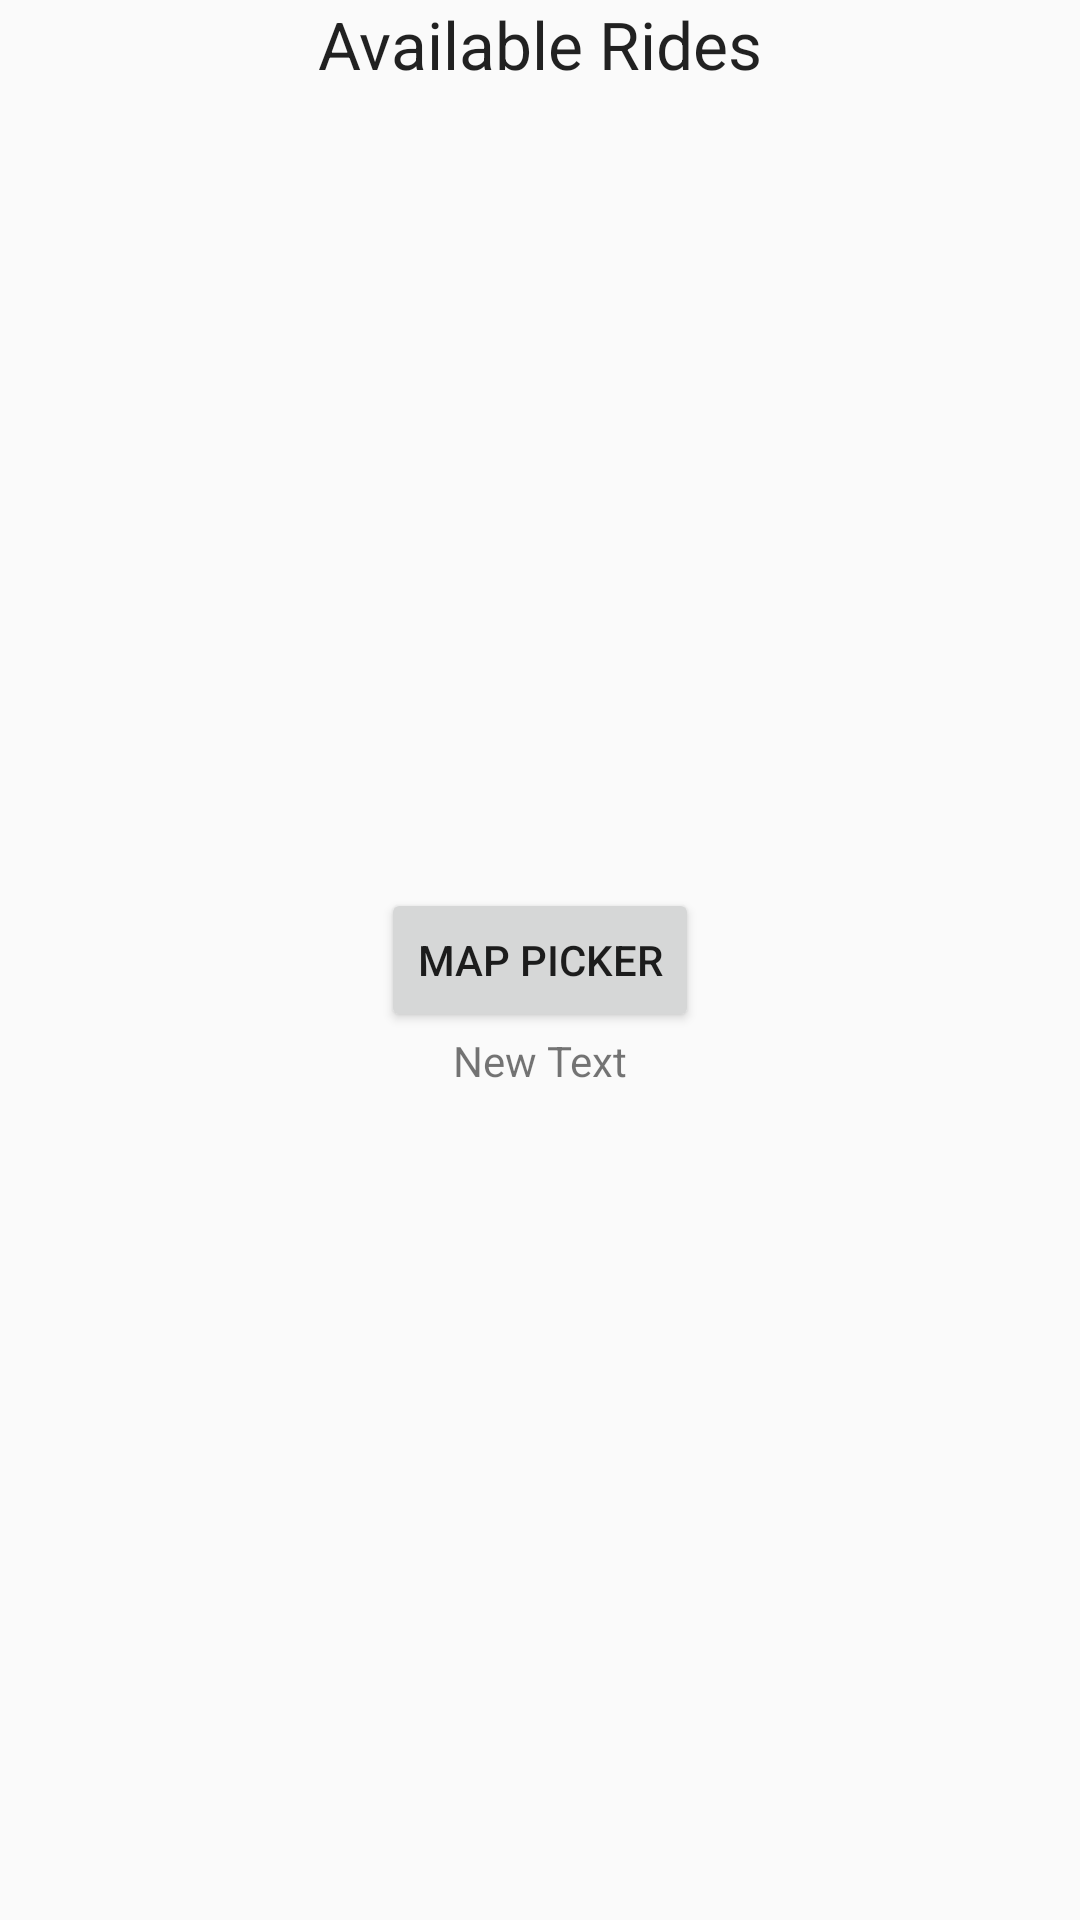

Here is an Android app screen rendered from its layout file. Give the layout XML and the strings, colors and styles it references.
<!-- AndroidManifest.xml: application theme AppTheme -->
<!-- res/layout/content_main.xml -->
<?xml version="1.0" encoding="utf-8"?>
<RelativeLayout xmlns:android="http://schemas.android.com/apk/res/android"
    xmlns:app="http://schemas.android.com/apk/res-auto"
    xmlns:tools="http://schemas.android.com/tools"
    android:layout_width="match_parent"
    android:layout_height="match_parent"
    android:paddingBottom="@dimen/activity_vertical_margin"
    android:paddingLeft="@dimen/activity_horizontal_margin"
    android:paddingRight="@dimen/activity_horizontal_margin"
    android:paddingTop="@dimen/activity_vertical_margin"
    app:layout_behavior="@string/appbar_scrolling_view_behavior"
    tools:context="hooapps.mac.hoober1.MainActivity"
    tools:showIn="@layout/activity_main">

    <TextView
        android:layout_width="wrap_content"
        android:layout_height="wrap_content"
        android:textAppearance="?android:attr/textAppearanceLarge"
        android:text="Available Rides"
        android:id="@+id/textView"
        android:layout_alignParentTop="true"
        android:layout_centerHorizontal="true" />

    <Button
        android:layout_width="wrap_content"
        android:layout_height="wrap_content"
        android:text="Map Picker"
        android:id="@+id/geoButton"
        android:layout_centerVertical="true"
        android:layout_centerHorizontal="true" />

    <TextView
        android:layout_width="wrap_content"
        android:layout_height="wrap_content"
        android:text="New Text"
        android:id="@+id/geoText"
        android:layout_below="@+id/geoButton"
        android:layout_centerHorizontal="true" />
</RelativeLayout>
<!-- res/layout/activity_main.xml (included above) -->
<?xml version="1.0" encoding="utf-8"?>
<android.support.design.widget.CoordinatorLayout xmlns:android="http://schemas.android.com/apk/res/android"
    xmlns:app="http://schemas.android.com/apk/res-auto"
    xmlns:tools="http://schemas.android.com/tools"
    android:layout_width="match_parent"
    android:layout_height="match_parent"
    android:fitsSystemWindows="true"
    tools:context="hooapps.mac.hoober1.MainActivity">

    
        
        
        

        
            
            
            
            
            

    

    <include layout="@layout/content_main" />

    <android.support.design.widget.FloatingActionButton
        android:id="@+id/fab"
        android:layout_width="wrap_content"
        android:layout_height="wrap_content"
        android:layout_gravity="bottom|end"
        android:layout_margin="@dimen/fab_margin"
        android:src="@android:drawable/ic_menu_add" />

</android.support.design.widget.CoordinatorLayout>
<!-- resources referenced by this layout -->
<resources>
  <style name="AppTheme.AppBarOverlay" parent="ThemeOverlay.AppCompat.Dark.ActionBar" />
  <style name="AppTheme.PopupOverlay" parent="ThemeOverlay.AppCompat.Light" />
  <style name="AppTheme" parent="Theme.AppCompat.Light.DarkActionBar">
          
          <item name="colorPrimary">@android:color/holo_blue_dark</item>
          <item name="colorPrimaryDark">@android:color/holo_blue_dark</item>
          <item name="colorAccent">@android:color/holo_orange_dark</item>
      </style>
</resources>
